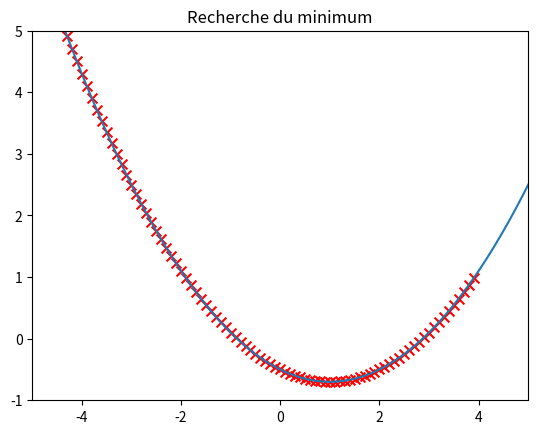

Source code (Python):
import numpy as np
import matplotlib.pyplot as plt


#draw function g
def drawFunction(minx,maxx):
  axes = plt.gca()
  axes.set_xlim([minx,maxx])
  axes.set_ylim([-1,maxx])
  curveX = np.linspace(minx,maxx, 200)
  curveY = g(curveX)
  plt.plot(curveX,curveY)
  plt.title("Recherche du minimum")


def g(x):
    return x * x / 5 - 0.4 * x - 0.5



drawFunction(-5,5)



x = 4
pas = 0.1

# recherche minimum function

for i in range(100):

    x -= pas   # à modifier

    # créer la fonction g'(x)
    # appliquez la descente du gradient


    plt.scatter(x, g(x),  s=50, c='red',  marker='x')
    plt.pause(0.1) # 0.1second between each iteration, usefull for nice animation

plt.show()